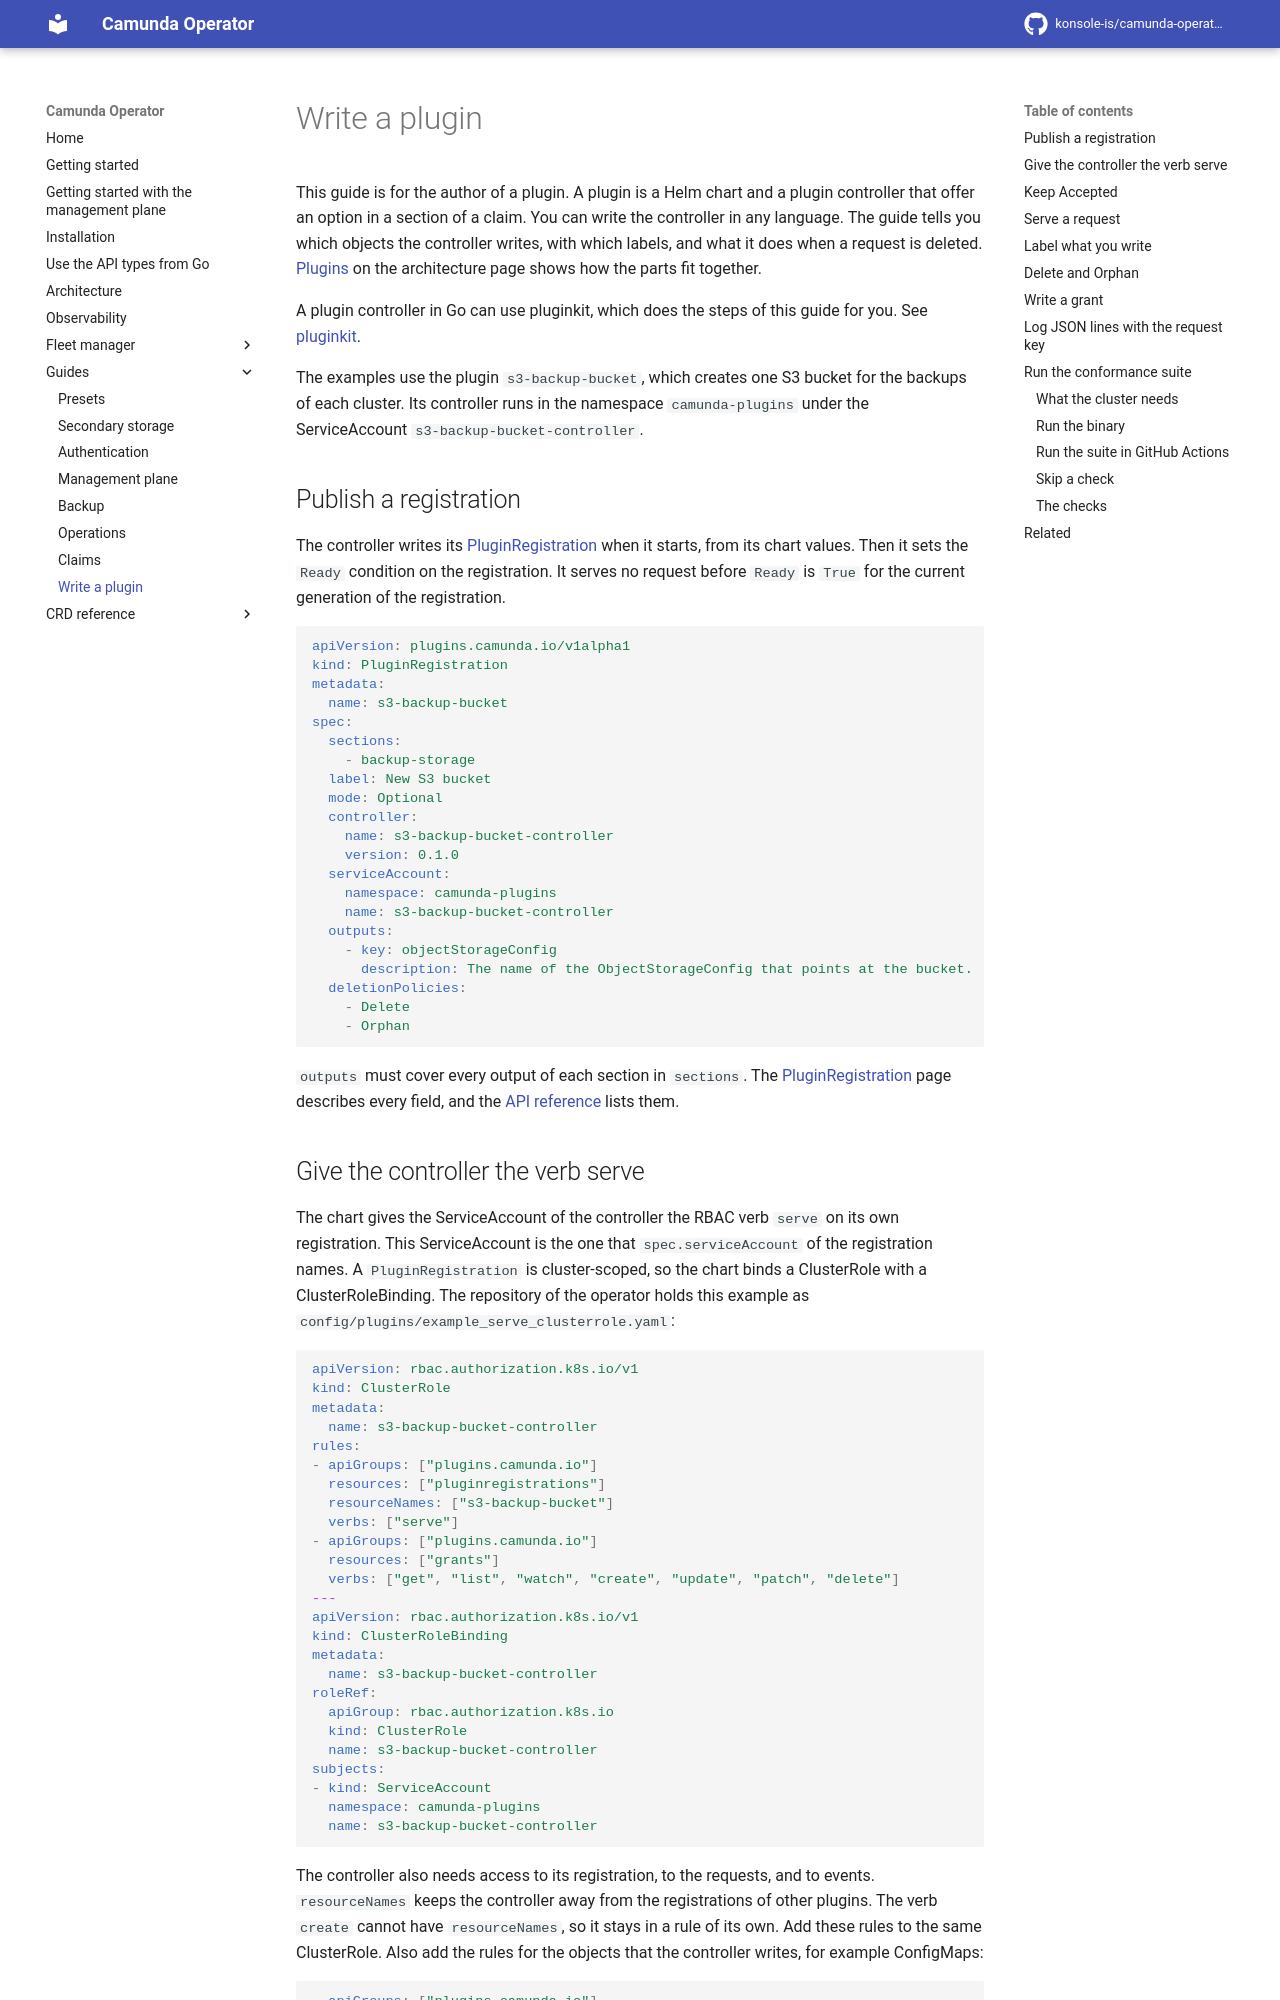

repository: konsole-is/camunda-operator · page: dev/guides/writing-a-plugin/index.html · generator: mkdocs

# Write a plugin

This guide is for the author of a plugin. A plugin is a Helm chart and a plugin controller that offer an option in a section of a claim. You can write the controller in any language. The guide tells you which objects the controller writes, with which labels, and what it does when a request is deleted. [Plugins](../architecture.md#plugins) on the architecture page shows how the parts fit together.

A plugin controller in Go can use pluginkit, which does the steps of this guide for you. See [pluginkit](https://github.com/konsole-is/camunda-operator-plugins/blob/main/docs/pluginkit.md).

The examples use the plugin `s3-backup-bucket`, which creates one S3 bucket for the backups of each cluster. Its controller runs in the namespace `camunda-plugins` under the ServiceAccount `s3-backup-bucket-controller`.

## Publish a registration

The controller writes its [PluginRegistration](../crds/pluginregistration.md) when it starts, from its chart values. Then it sets the `Ready` condition on the registration. It serves no request before `Ready` is `True` for the current generation of the registration.

```yaml
apiVersion: plugins.camunda.io/v1alpha1
kind: PluginRegistration
metadata:
  name: s3-backup-bucket
spec:
  sections:
    - backup-storage
  label: New S3 bucket
  mode: Optional
  controller:
    name: s3-backup-bucket-controller
    version: 0.1.0
  serviceAccount:
    namespace: camunda-plugins
    name: s3-backup-bucket-controller
  outputs:
    - key: objectStorageConfig
      description: The name of the ObjectStorageConfig that points at the bucket.
  deletionPolicies:
    - Delete
    - Orphan
```

`outputs` must cover every output of each section in `sections`. The [PluginRegistration](../crds/pluginregistration.md) page describes every field, and the [API reference](../crds/api-reference.md#pluginregistration) lists them.
